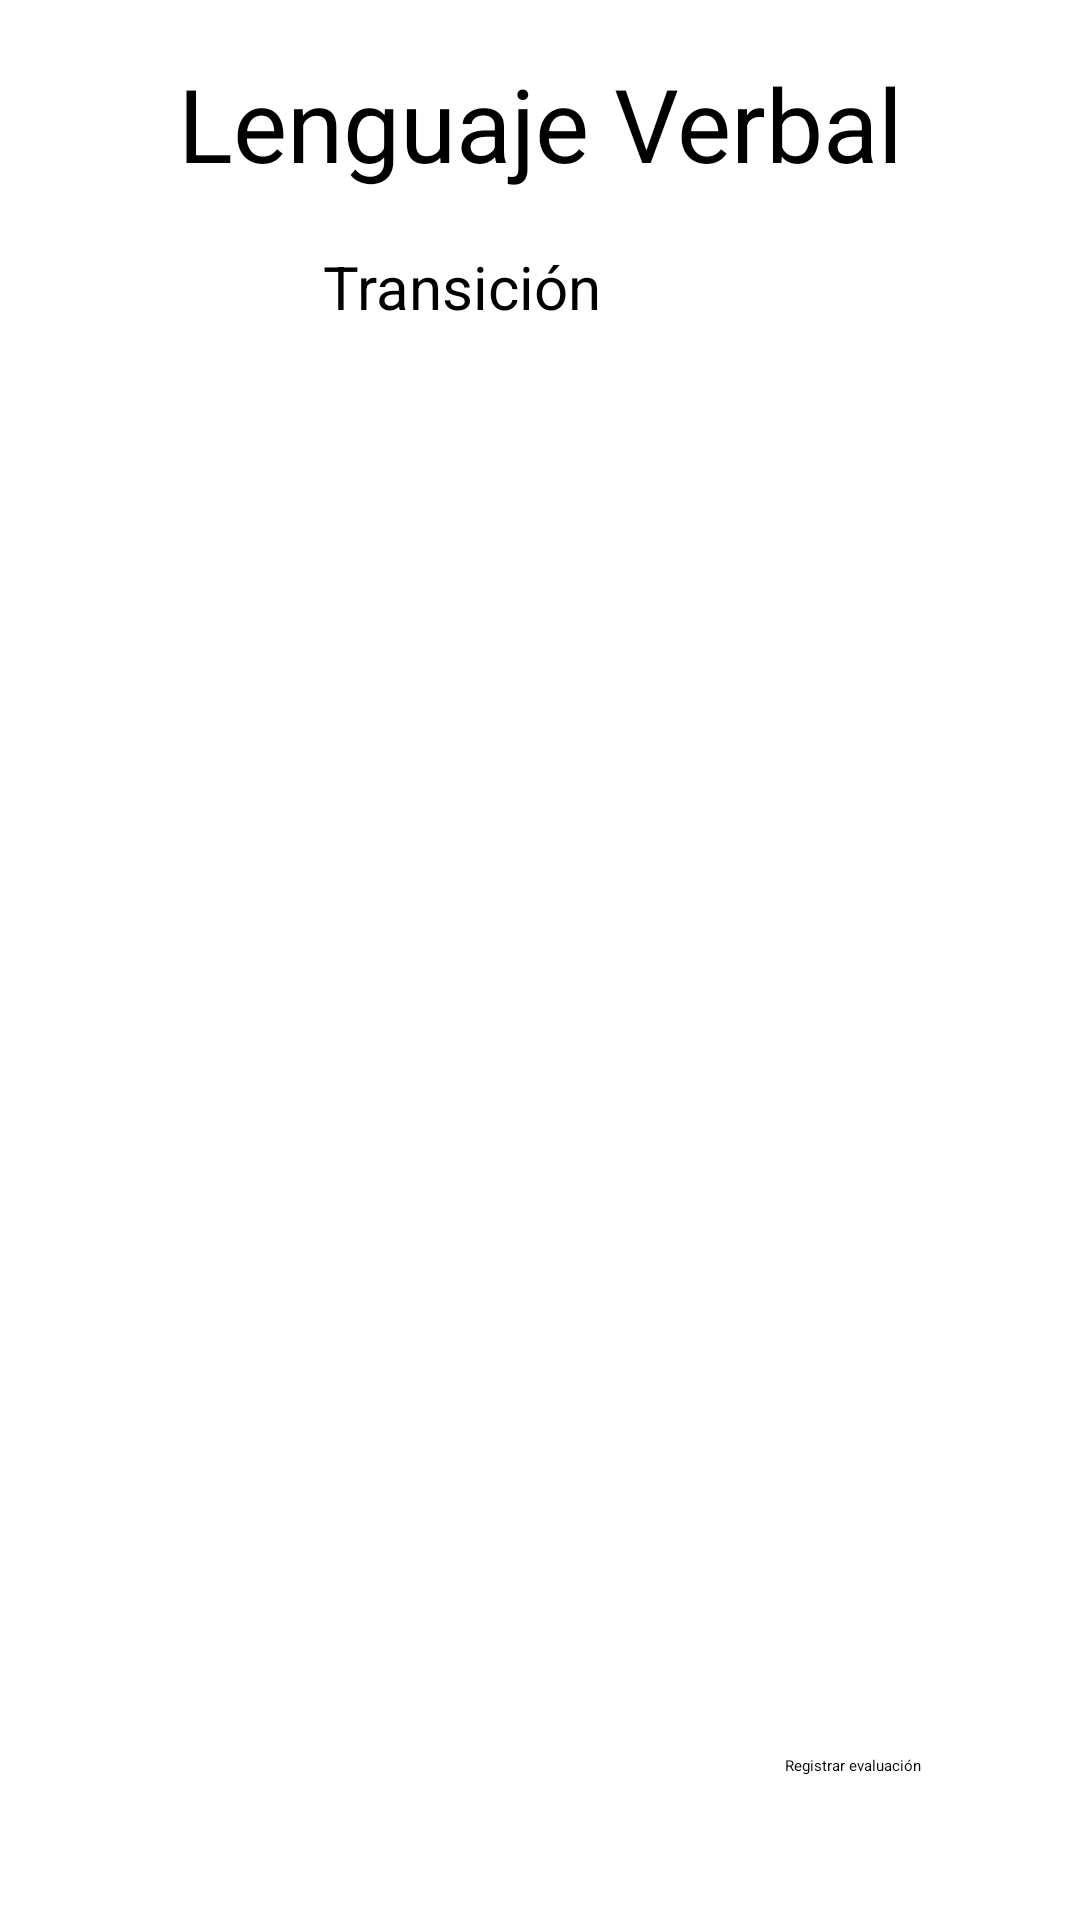

Here is an Android app screen rendered from its layout file. Give the layout XML and the strings, colors and styles it references.
<!-- AndroidManifest.xml: application theme Theme.ToListdeaprendizaje -->
<!-- res/layout/activity_trans_verb.xml -->
<?xml version="1.0" encoding="utf-8"?>
<androidx.constraintlayout.widget.ConstraintLayout xmlns:android="http://schemas.android.com/apk/res/android"
    xmlns:app="http://schemas.android.com/apk/res-auto"
    xmlns:tools="http://schemas.android.com/tools"
    android:id="@+id/main"
    android:layout_width="match_parent"
    android:layout_height="match_parent"
    android:background="@drawable/gradient"
    tools:context=".ActivityTransVerb">

    <TextView
        android:id="@+id/transverb"
        android:layout_width="144dp"
        android:layout_height="22dp"
        android:layout_marginBottom="52dp"
        android:text="Transición"
        android:textSize="20sp"
        app:layout_constraintBottom_toTopOf="@+id/recycler_view_objectives"
        app:layout_constraintEnd_toEndOf="parent"
        app:layout_constraintHorizontal_bias="0.498"
        app:layout_constraintStart_toStartOf="parent" />

    <TextView
        android:id="@+id/verbtrans"
        android:layout_width="wrap_content"
        android:layout_height="wrap_content"
        android:text="Lenguaje Verbal"
        android:textSize="34sp"
        app:layout_constraintBottom_toTopOf="@+id/transverb"
        app:layout_constraintEnd_toEndOf="parent"
        app:layout_constraintStart_toStartOf="parent"
        app:layout_constraintTop_toTopOf="parent" />

    <androidx.recyclerview.widget.RecyclerView
        android:id="@+id/recycler_view_objectives"
        android:layout_width="355dp"
        android:layout_height="387dp"
        android:layout_marginBottom="42dp"
        app:layout_constraintBottom_toTopOf="@+id/btnReg15"
        app:layout_constraintEnd_toEndOf="parent"
        app:layout_constraintStart_toStartOf="parent"
        tools:ignore="MissingConstraints" />

    <Button
        android:id="@+id/btnReg15"
        android:layout_width="wrap_content"
        android:layout_height="wrap_content"
        android:layout_marginBottom="48dp"
        android:text="Registrar evaluación"
        app:layout_constraintBottom_toBottomOf="parent"
        app:layout_constraintEnd_toEndOf="parent"
        app:layout_constraintHorizontal_bias="0.832"
        app:layout_constraintStart_toStartOf="parent" />
</androidx.constraintlayout.widget.ConstraintLayout>
<!-- resources referenced by this layout -->
<resources>

</resources>
